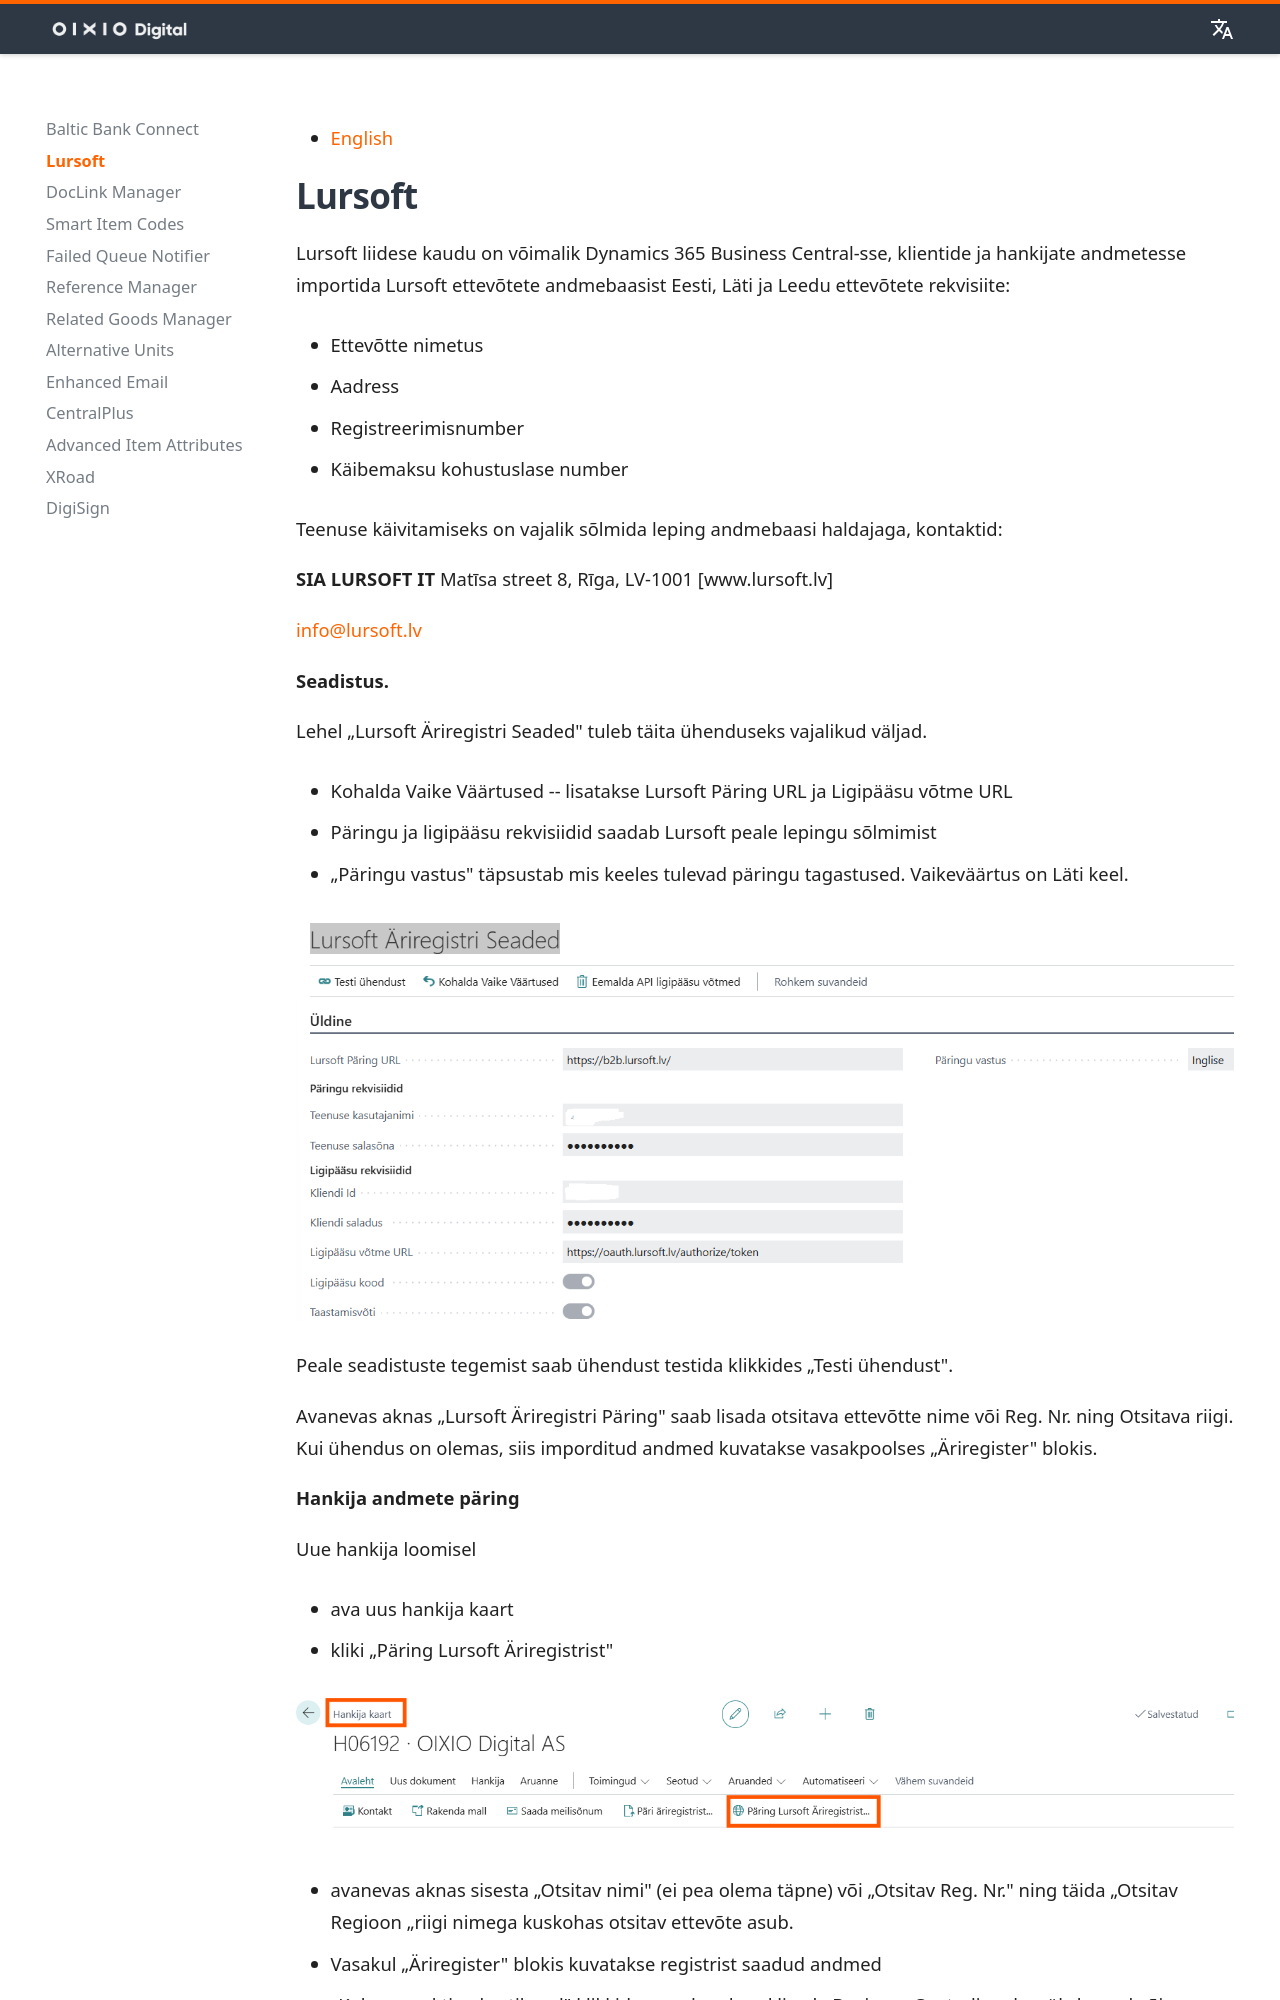

repository: OIXIO-Digital/mkdocs-bc · page: lursoft/lursoft_index.et/index.html · generator: mkdocs

# Lursoft

Lursoft liidese kaudu on võimalik Dynamics 365 Business Central-sse, klientide ja hankijate andmetesse importida Lursoft ettevõtete andmebaasist Eesti, Läti ja Leedu ettevõtete rekvisiite:

- Ettevõtte nimetus

- Aadress

- Registreerimisnumber

- Käibemaksu kohustuslase number

Teenuse käivitamiseks on vajalik sõlmida leping andmebaasi haldajaga, kontaktid:

**SIA LURSOFT IT**
Matīsa street 8, Rīga, LV-1001
[www.lursoft.lv]

<info@lursoft.lv>

**Seadistus.**

Lehel „Lursoft Äriregistri Seaded" tuleb täita ühenduseks vajalikud väljad.

- Kohalda Vaike Väärtused -- lisatakse Lursoft Päring URL ja Ligipääsu võtme URL

- Päringu ja ligipääsu rekvisiidid saadab Lursoft peale lepingu sõlmimist

- „Päringu vastus" täpsustab mis keeles tulevad päringu tagastused. Vaikeväärtus on Läti keel.

![][1]

Peale seadistuste tegemist saab ühendust testida klikkides „Testi ühendust".

Avanevas aknas „Lursoft Äriregistri Päring" saab lisada otsitava ettevõtte nime või Reg. Nr. ning Otsitava riigi. Kui ühendus on olemas, siis imporditud andmed kuvatakse vasakpoolses „Äriregister" blokis.

**Hankija andmete päring**

Uue hankija loomisel

- ava uus hankija kaart

- kliki „Päring Lursoft Äriregistrist"

![Pilt, millel on kujutatud tekst, Font, järjekord, kuvatõmmis Tehisintellekti genereeritud sisu võib olla ebatõene.]

- avanevas aknas sisesta „Otsitav nimi" (ei pea olema täpne) või „Otsitav Reg. Nr." ning täida „Otsitav Regioon „riigi nimega kuskohas otsitav ettevõte asub.

- Vasakul „Äriregister" blokis kuvatakse registrist saadud andmed
